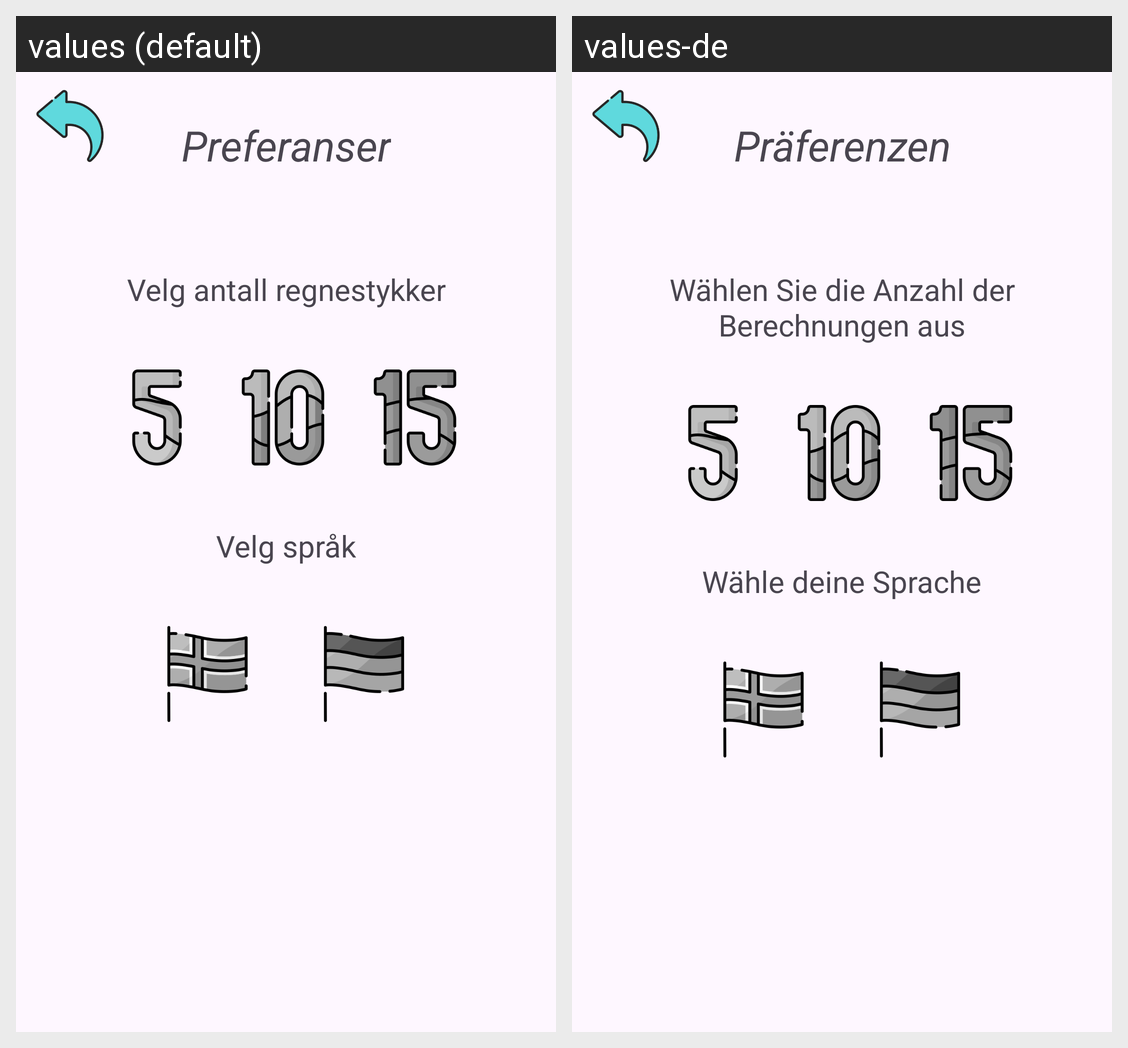

Strings drawn on this Android screen and how each of the app's shown locales translates them:
Android screen res/layout/activity_preferanser.xml rendered under 2 locales, left to right: values (default), values-de. Device: Nexus 5 (rendered at 1080×1920; each locale shown at half size, 540×960, under a caption strip naming it); theme Theme.MattespillForBarn.
Strings drawn on this screen, with the default value and each locale's value (text and hints the layout hard-codes, and strings that could not be matched under every locale, appear in the picture but are not listed):

innstillinger
  values: Preferanser
  values-de: Präferenzen

regnestykker
  values: Velg antall regnestykker
  values-de: Wählen Sie die Anzahl der Berechnungen aus

velgSpraak
  values: Velg språk
  values-de: Wähle deine Sprache
